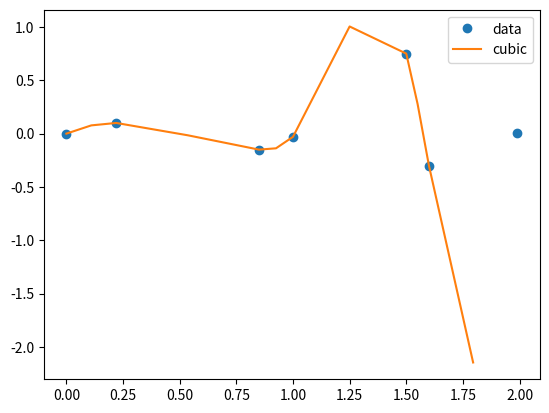

Recreate this plot in Python.
from scipy.interpolate import interp1d
import numpy as np
import matplotlib.pyplot as plt
x = [0.0, 0.22, 0.85, 1.0, 1.5, 1.6, 1.99]
y = [0.0, 0.1, -0.15, -0.03, 0.75, -0.3, 0.01]
xnew = []
for j in range (len(x)-1):
    xnew.append(x[j])
    xnew.append((x[j]+x[j+1])/2)
f = interp1d(x,y, kind='cubic')
plt.plot(x, y, 'o', xnew, f(xnew), '-')
plt.legend(['data', 'cubic'], loc='best')
plt.show()


def spline_velocidad():
    
    return None